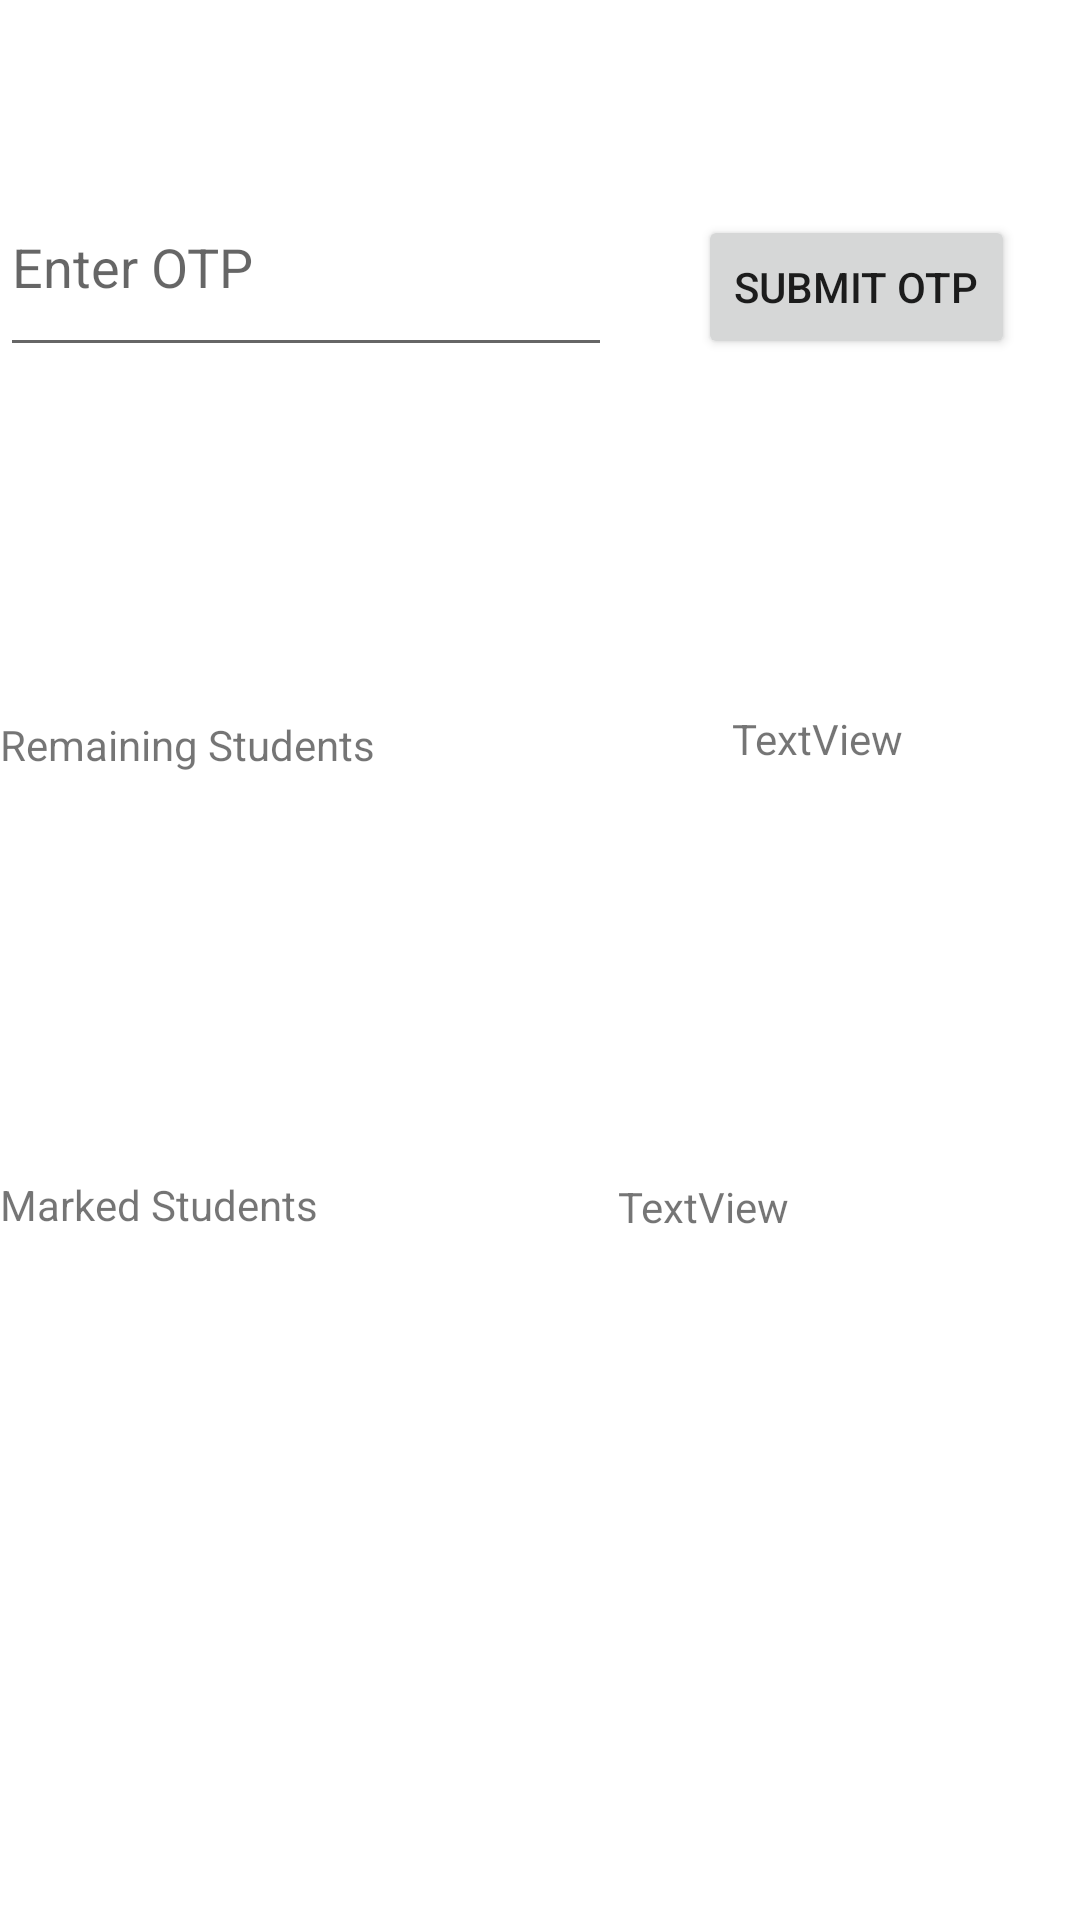

This screen was rendered from an Android layout file. Write that file and the resources it references.
<!-- AndroidManifest.xml: application theme Theme.CodeTantraProxy -->
<!-- res/layout/activity_enter_otp.xml -->
<?xml version="1.0" encoding="utf-8"?>
<androidx.constraintlayout.widget.ConstraintLayout xmlns:android="http://schemas.android.com/apk/res/android"
    xmlns:app="http://schemas.android.com/apk/res-auto"
    xmlns:tools="http://schemas.android.com/tools"
    android:layout_width="match_parent"
    android:layout_height="match_parent"
    tools:context=".enterOTP">

    <EditText
        android:id="@+id/enterOTPField"
        android:layout_width="204dp"
        android:layout_height="70dp"
        android:ems="10"
        android:hint="Enter OTP"
        android:inputType="numberDecimal"
        app:layout_constraintBottom_toBottomOf="parent"
        app:layout_constraintEnd_toEndOf="parent"
        app:layout_constraintHorizontal_bias="0.0"
        app:layout_constraintStart_toStartOf="parent"
        app:layout_constraintTop_toTopOf="parent"
        app:layout_constraintVertical_bias="0.092" />

    <Button
        android:id="@+id/submitOTP"
        android:layout_width="wrap_content"
        android:layout_height="wrap_content"
        android:text="Submit OTP"
        app:layout_constraintBottom_toBottomOf="parent"
        app:layout_constraintEnd_toEndOf="parent"
        app:layout_constraintHorizontal_bias="0.567"
        app:layout_constraintStart_toEndOf="@+id/enterOTPField"
        app:layout_constraintTop_toTopOf="parent"
        app:layout_constraintVertical_bias="0.121" />

    <ScrollView
        android:id="@+id/remainingStudentsScrollView"
        android:layout_width="411dp"
        android:layout_height="126dp"
        android:contentDescription="Remaining Students"
        app:layout_constraintBottom_toBottomOf="parent"
        app:layout_constraintEnd_toEndOf="parent"
        app:layout_constraintHorizontal_bias="1.0"
        app:layout_constraintStart_toStartOf="parent"
        app:layout_constraintTop_toBottomOf="@+id/submitOTP"
        app:layout_constraintVertical_bias="0.35">

        <LinearLayout
            android:id="@+id/remainingStudentsLayout"
            android:layout_width="match_parent"
            android:layout_height="wrap_content"
            android:orientation="vertical" />
    </ScrollView>

    <ScrollView
        android:id="@+id/scrollView2"
        android:layout_width="411dp"
        android:layout_height="211dp"
        android:contentDescription="Marked Students"
        app:layout_constraintBottom_toBottomOf="parent"
        app:layout_constraintEnd_toEndOf="parent"
        app:layout_constraintHorizontal_bias="0.0"
        app:layout_constraintStart_toStartOf="parent"
        app:layout_constraintTop_toBottomOf="@+id/remainingStudentsScrollView"
        app:layout_constraintVertical_bias="0.671">

        <LinearLayout
            android:id="@+id/markedStudentsLinearLayout"
            android:layout_width="match_parent"
            android:layout_height="wrap_content"
            android:orientation="vertical" />
    </ScrollView>

    <TextView
        android:id="@+id/markedSuccessfullyTextView"
        android:layout_width="154dp"
        android:layout_height="21dp"
        android:text="TextView"
        app:layout_constraintBottom_toTopOf="@+id/scrollView2"
        app:layout_constraintEnd_toEndOf="parent"
        app:layout_constraintHorizontal_bias="1.0"
        app:layout_constraintStart_toStartOf="parent"
        app:layout_constraintTop_toBottomOf="@+id/remainingStudentsScrollView"
        app:layout_constraintVertical_bias="0.977" />

    <TextView
        android:id="@+id/remainingCountTextView"
        android:layout_width="111dp"
        android:layout_height="21dp"
        android:text="TextView"
        app:layout_constraintBottom_toTopOf="@+id/remainingStudentsScrollView"
        app:layout_constraintEnd_toEndOf="parent"
        app:layout_constraintHorizontal_bias="0.98"
        app:layout_constraintStart_toStartOf="parent"
        app:layout_constraintTop_toBottomOf="@+id/submitOTP"
        app:layout_constraintVertical_bias="1.0" />

    <TextView
        android:id="@+id/textView9"
        android:layout_width="146dp"
        android:layout_height="19dp"
        android:text="@string/remainingStudents"
        app:layout_constraintBottom_toTopOf="@+id/remainingStudentsScrollView"
        app:layout_constraintEnd_toStartOf="@+id/remainingCountTextView"
        app:layout_constraintHorizontal_bias="0.0"
        app:layout_constraintStart_toStartOf="parent"
        app:layout_constraintTop_toBottomOf="@+id/submitOTP"
        app:layout_constraintVertical_bias="1.0" />

    <TextView
        android:id="@+id/textView10"
        android:layout_width="153dp"
        android:layout_height="22dp"
        android:text="@string/markedStudents"
        app:layout_constraintBottom_toTopOf="@+id/scrollView2"
        app:layout_constraintEnd_toStartOf="@+id/markedSuccessfullyTextView"
        app:layout_constraintHorizontal_bias="0.0"
        app:layout_constraintStart_toStartOf="parent"
        app:layout_constraintTop_toBottomOf="@+id/remainingStudentsScrollView"
        app:layout_constraintVertical_bias="1.0" />

</androidx.constraintlayout.widget.ConstraintLayout>
<!-- resources referenced by this layout -->
<resources>
  <string name="markedStudents">Marked Students</string>
  <string name="remainingStudents">Remaining Students</string>
  <style name="Theme.CodeTantraProxy" parent="Theme.MaterialComponents.DayNight.DarkActionBar">
          
          <item name="colorPrimary">@color/purple_500</item>
          <item name="colorPrimaryVariant">@color/purple_700</item>
          <item name="colorOnPrimary">@color/white</item>
          
          <item name="colorSecondary">@color/teal_200</item>
          <item name="colorSecondaryVariant">@color/teal_700</item>
          <item name="colorOnSecondary">@color/black</item>
          
          <item name="android:statusBarColor">?attr/colorPrimaryVariant</item>
          
      </style>
  <!-- not gathered from this repository: default colours our renderer supplied (Android Studio template values) -->
  <color name="purple_500">#FF6200EE</color>
  <color name="purple_700">#FF3700B3</color>
  <color name="teal_200">#FF03DAC5</color>
  <color name="teal_700">#FF018786</color>
  <color name="black">#FF000000</color>
  <color name="white">#FFFFFFFF</color>
</resources>
